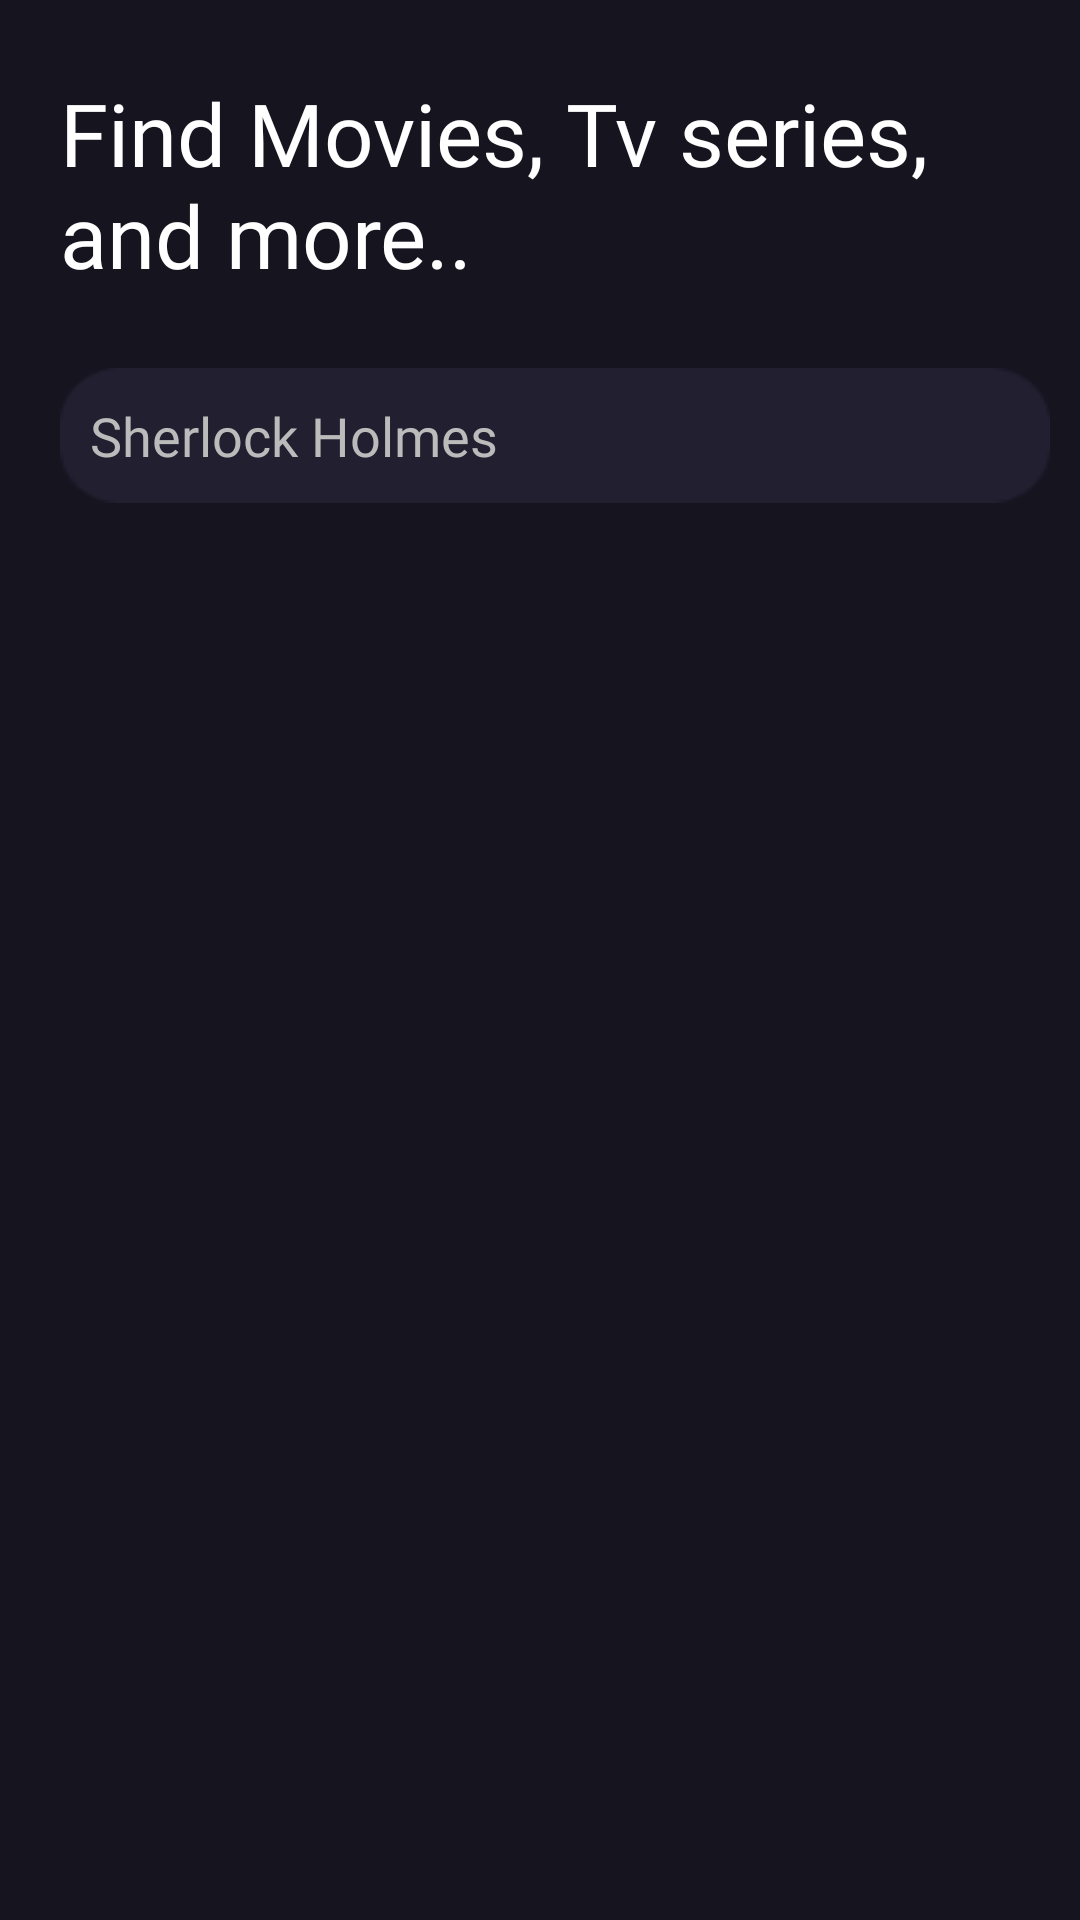

Reconstruct the res/layout file that produces this screen, plus the resources it refers to.
<!-- AndroidManifest.xml: application theme Theme.OmdbApp.NoActionBar -->
<!-- res/layout/fragment_display.xml -->
<?xml version="1.0" encoding="utf-8"?>
<FrameLayout xmlns:android="http://schemas.android.com/apk/res/android"
    xmlns:tools="http://schemas.android.com/tools"
    android:layout_width="match_parent"
    android:layout_height="match_parent"
    xmlns:app="http://schemas.android.com/apk/res-auto"
    tools:context=".presentation.display.DisplayFragment">

    <androidx.constraintlayout.widget.ConstraintLayout
        android:layout_width="match_parent"
        android:layout_height="match_parent"
        android:background="@color/background">

        <TextView
            android:id="@+id/title"
            android:layout_width="match_parent"
            android:layout_height="wrap_content"
            android:text="@string/displayTitle"
            android:textColor="@color/white"
            android:textSize="29sp"
            android:fontFamily="@font/lato_regular"
            app:layout_constraintTop_toTopOf="parent"
            android:layout_marginTop="25dp"
            android:layout_marginStart="20dp"
            android:layout_marginEnd="20dp"/>

        <EditText
            android:id="@+id/search_text"
            android:layout_width="match_parent"
            android:layout_height="45dp"
            app:layout_constraintTop_toBottomOf="@+id/title"
            android:background="@drawable/display_rec"
            android:layout_marginTop="25dp"
            android:layout_marginStart="20dp"
            android:layout_marginEnd="10dp"
            android:drawableStart="@drawable/ic_baseline_search_24"
            android:paddingStart="10dp"
            android:drawablePadding="10dp"
            android:hint="@string/displayHint"
            android:textColorHint="@color/hint_color"
            android:fontFamily="@font/lato_regular"
            android:textColor="@color/white"
            android:maxLines="1"
            android:inputType="text"/>

        <com.google.android.material.tabs.TabLayout
            android:id="@+id/tabs"
            android:layout_width="match_parent"
            android:layout_height="wrap_content"
            app:tabGravity="fill"
            app:tabMode="fixed"
            app:layout_constraintTop_toBottomOf="@+id/search_text"
            android:layout_margin="15dp"
            android:backgroundTint="@android:color/transparent"
            app:tabTextColor="@color/white"
            app:tabSelectedTextColor="@color/selected_text"
            app:tabIndicatorColor="@color/selected_text"
            app:tabTextAppearance="@android:style/TextAppearance.Widget.TabWidget"/>

        <androidx.viewpager.widget.ViewPager
            android:id="@+id/viewpager"
            android:layout_width="match_parent"
            android:layout_height="0dp"
            app:layout_constraintTop_toBottomOf="@+id/tabs"
            app:layout_constraintBottom_toBottomOf="parent"
            android:layout_margin="15dp"/>
    </androidx.constraintlayout.widget.ConstraintLayout>
</FrameLayout>
<!-- resources referenced by this layout -->
<resources>
  <color name="background">#15141F</color>
  <color name="hint_color">#BBBBBB</color>
  <color name="selected_text">#F65A42</color>
  <color name="white">#FFFFFFFF</color>
  <!-- drawable display_rec: png bitmap (drawable, 920 bytes) -->
  <string name="displayHint">Sherlock Holmes</string>
  <string name="displayTitle">Find Movies, Tv series, and more..</string>
  <style name="Theme.OmdbApp.NoActionBar">
          <item name="windowActionBar">false</item>
          <item name="windowNoTitle">true</item>
      </style>
</resources>
